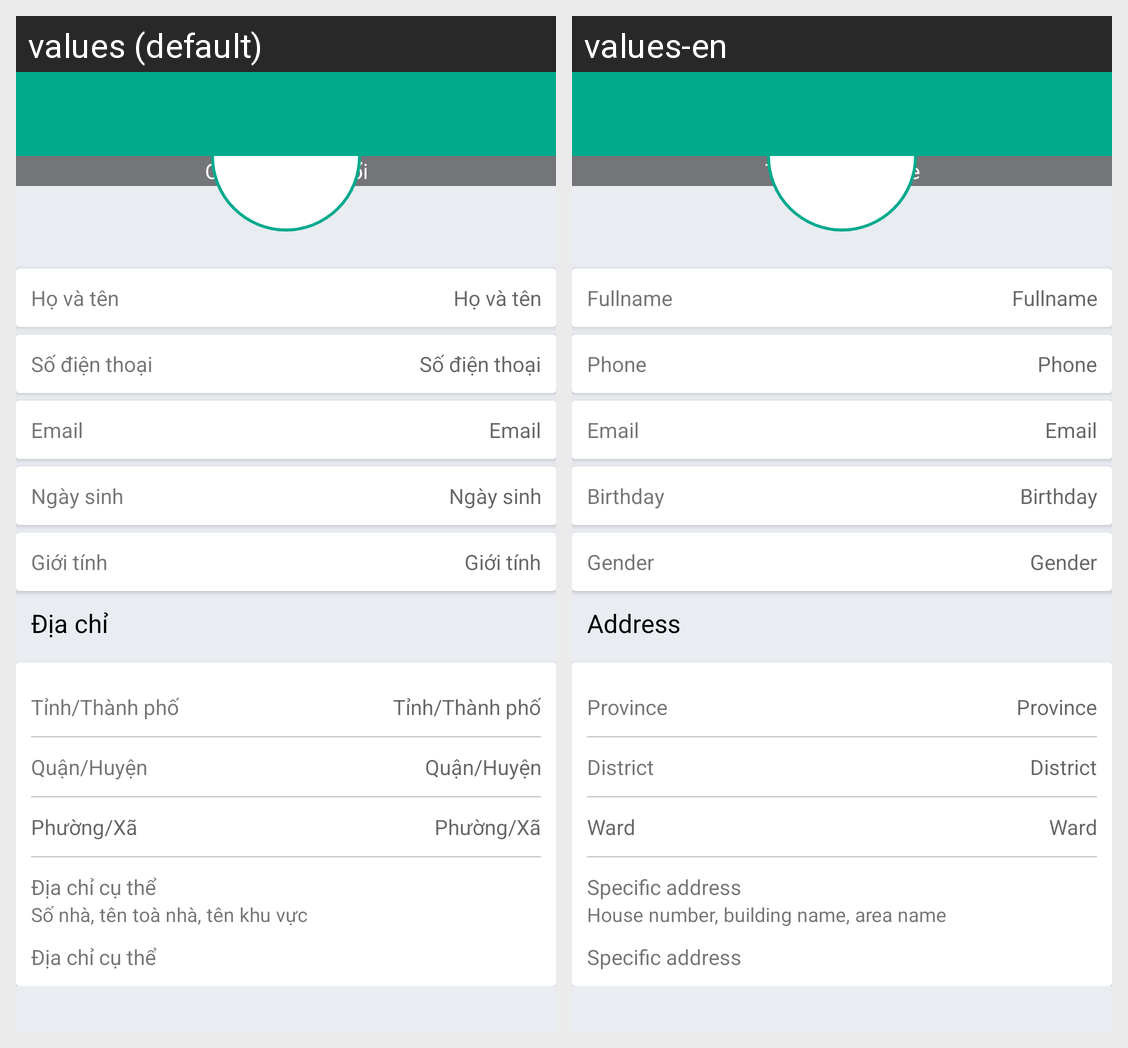

The same Android screen rendered under two of its app's locales, left to right. List the strings drawn on it with the default value and each locale's translation.
Android screen res/layout/activity_update_profile.xml rendered under 2 locales, left to right: values (default), values-en. Device: Nexus 5 (rendered at 1080×1920; each locale shown at half size, 540×960, under a caption strip naming it); theme AppTheme.NoActionBar.
Strings drawn on this screen, with the default value and each locale's value (text and hints the layout hard-codes, and strings that could not be matched under every locale, appear in the picture but are not listed):

touch_to_change
  values: Chạm để thay đổi
  values-en: Touch to change

full_name
  values: Họ và tên
  values-en: Fullname

phone
  values: Số điện thoại
  values-en: Phone

email
  values: Email
  values-en: Email

birth_day
  values: Ngày sinh
  values-en: Birthday

gender
  values: Giới tính
  values-en: Gender

address
  values: Địa chỉ
  values-en: Address

province
  values: Tỉnh/Thành phố
  values-en: Province

district
  values: Quận/Huyện
  values-en: District

ward
  values: Phường/Xã
  values-en: Ward

specific_address
  values: Địa chỉ cụ thể
  values-en: Specific address

address_note
  values: Số nhà, tên toà nhà, tên khu vực
  values-en: House number, building name, area name
